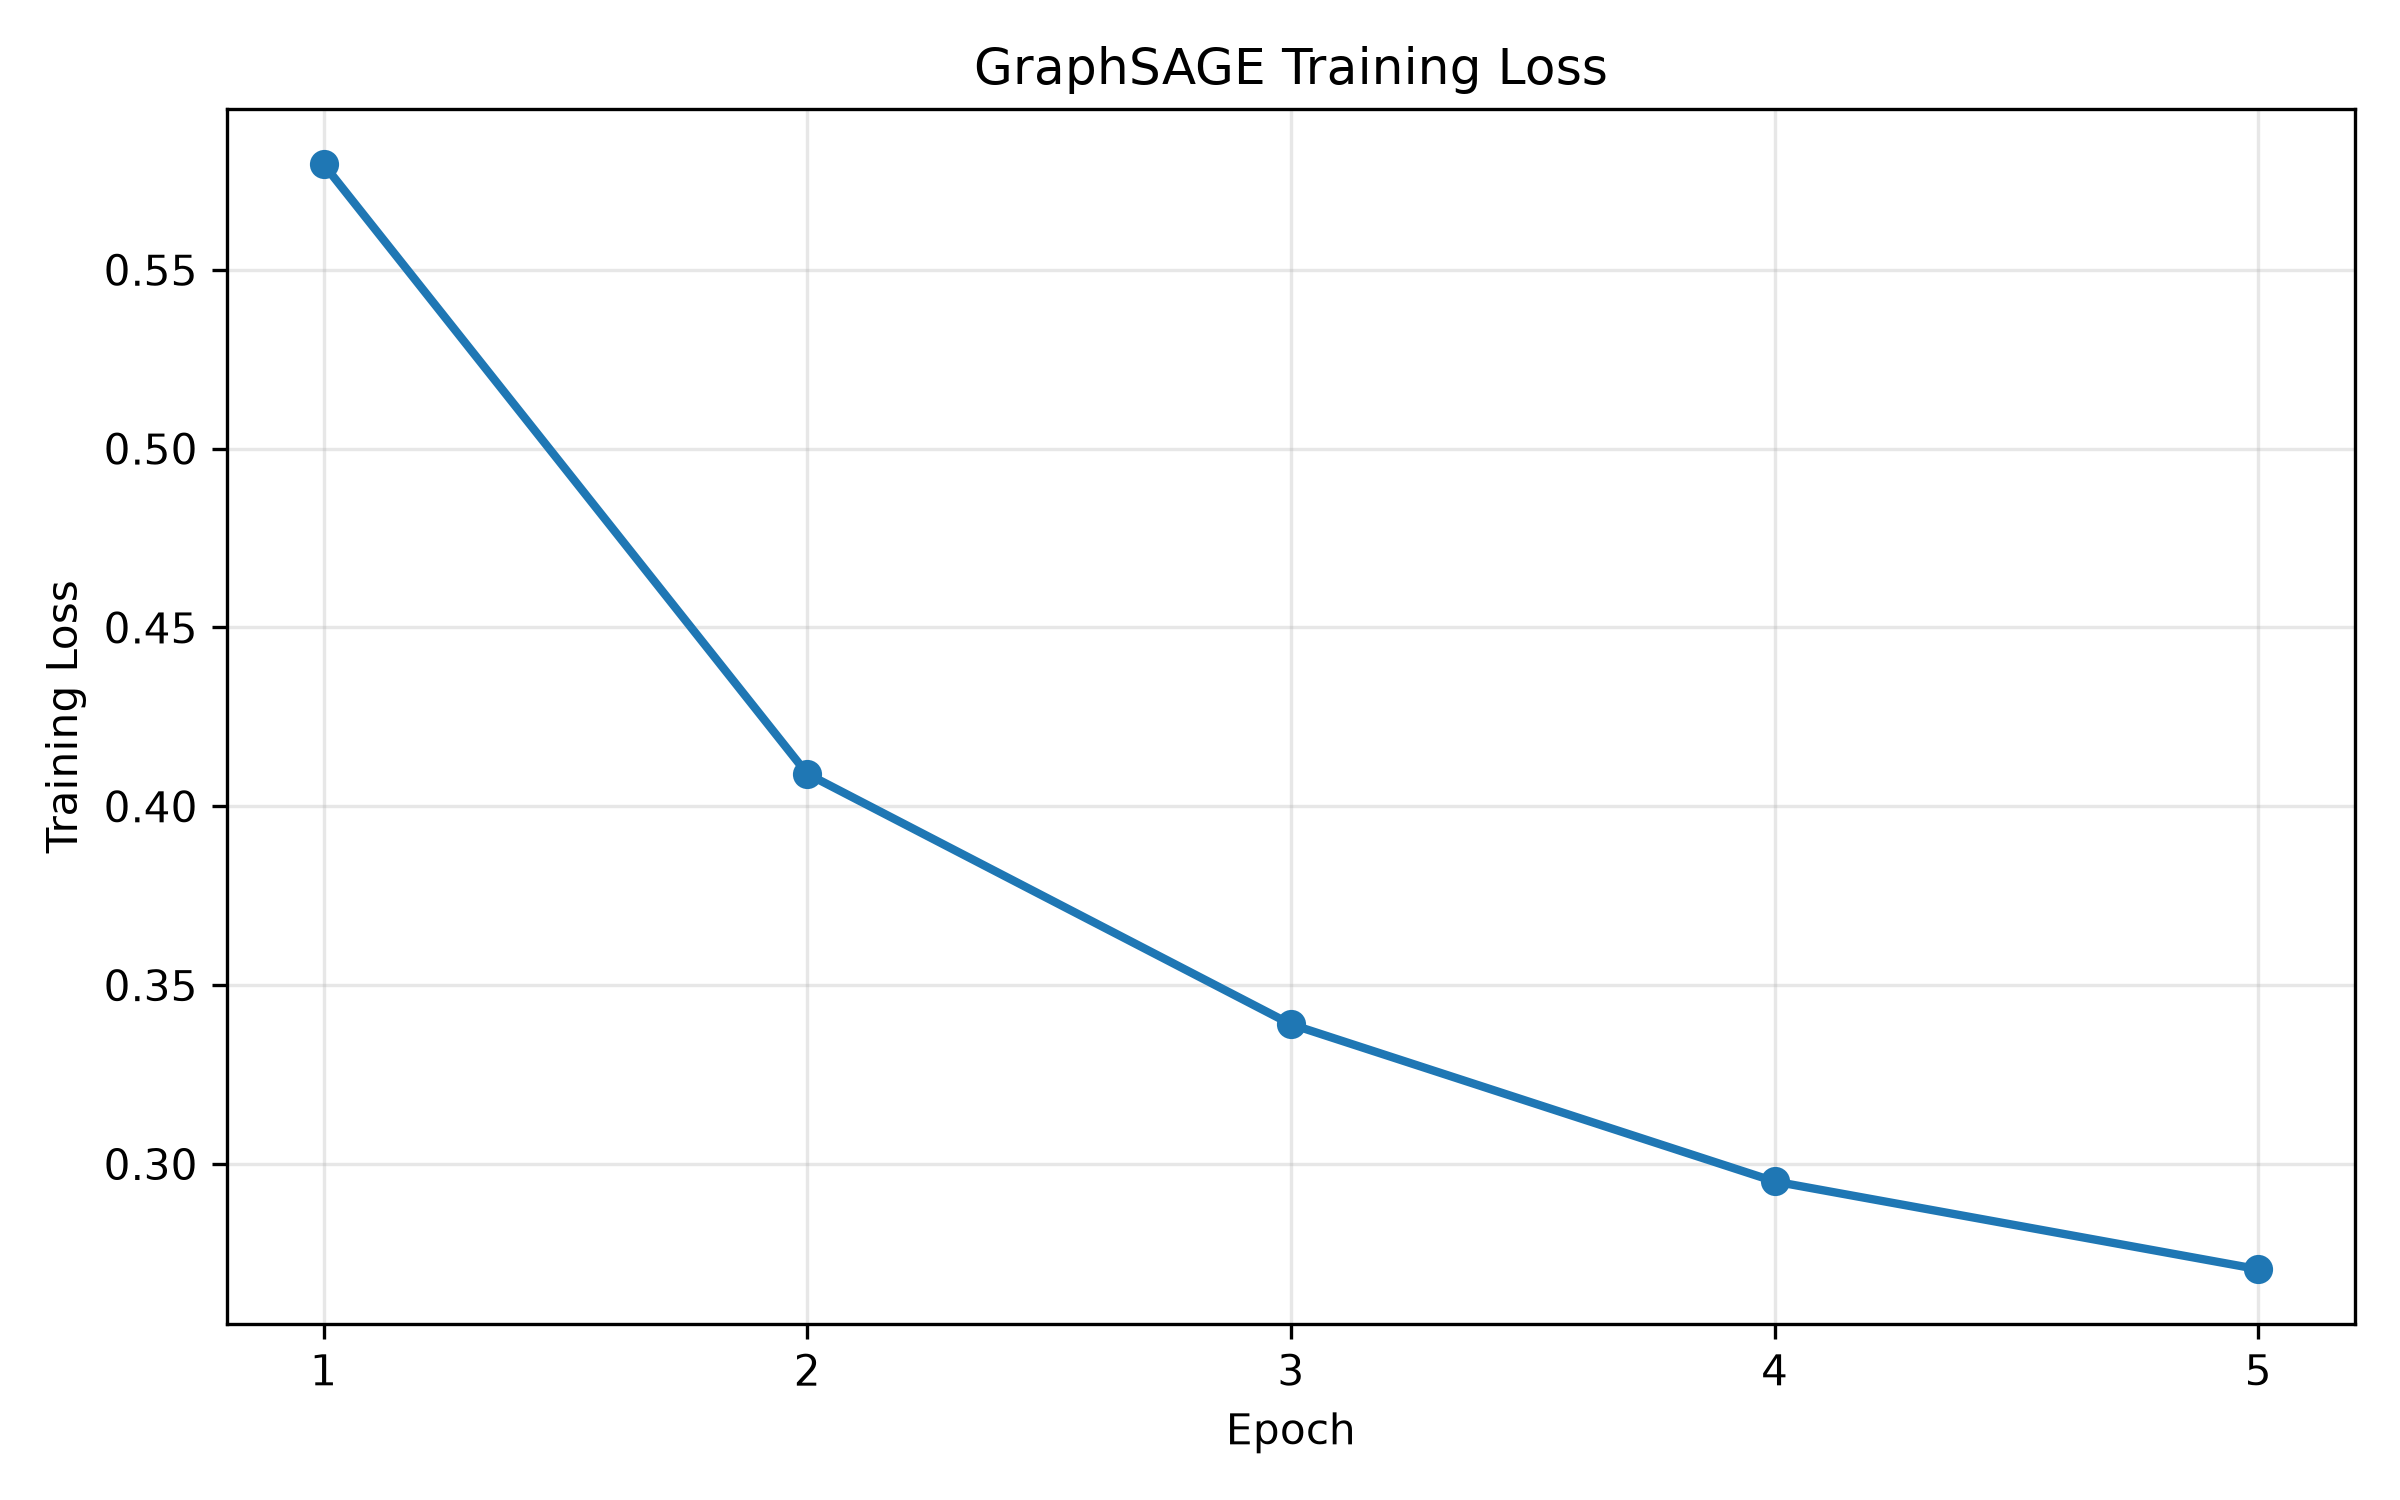

The data file committed next to this chart (first rows):
Epoch, Loss
1, 0.5795
2, 0.4091
3, 0.3391
4, 0.2951
5, 0.2706
